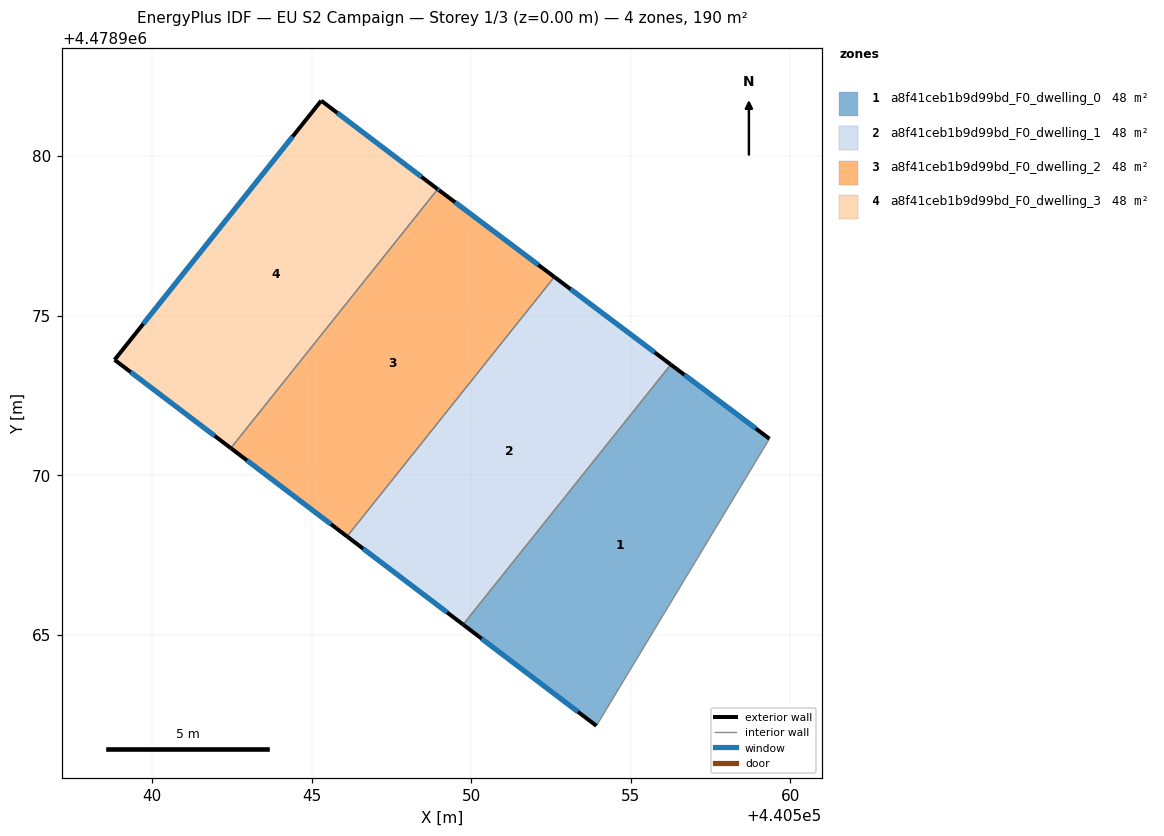
=== STOREY PLAN SPEC (per zone: floor XY polygon, exterior-wall plan segments, windows/doors) ===
zone 1: a8f41ceb1b9d99bd_F0_dwelling_0  (47.5 m²)
  floor: (440559.34, 4478971.14) (440553.92, 4478962.15) (440549.75, 4478965.32) (440556.25, 4478973.47)
  exterior wall: (440559.34, 4478971.14) – (440556.25, 4478973.47)  [3.9 m]
    window: (440558.92, 4478971.47) – (440556.68, 4478973.14)  [6.1 m²]
  exterior wall: (440549.75, 4478965.32) – (440553.92, 4478962.15)  [5.2 m]
    window: (440550.33, 4478964.88) – (440553.34, 4478962.59)  [8.2 m²]
  interior walls: 2
zone 2: a8f41ceb1b9d99bd_F0_dwelling_1  (47.5 m²)
  floor: (440556.25, 4478973.47) (440549.75, 4478965.32) (440546.11, 4478968.08) (440552.61, 4478976.21)
  exterior wall: (440556.25, 4478973.47) – (440552.61, 4478976.21)  [4.6 m]
    window: (440555.75, 4478973.85) – (440553.11, 4478975.83)  [7.1 m²]
  exterior wall: (440546.11, 4478968.08) – (440549.75, 4478965.32)  [4.6 m]
    window: (440546.62, 4478967.70) – (440549.24, 4478965.71)  [7.1 m²]
  interior walls: 2
zone 3: a8f41ceb1b9d99bd_F0_dwelling_2  (47.5 m²)
  floor: (440552.61, 4478976.21) (440546.11, 4478968.08) (440542.47, 4478970.85) (440548.95, 4478978.96) (440548.99, 4478978.93)
  exterior wall: (440548.99, 4478978.93) – (440548.95, 4478978.96)  [0.1 m]
    window: (440548.99, 4478978.93) – (440548.96, 4478978.96)  [0.1 m²]
  exterior wall: (440552.61, 4478976.21) – (440548.99, 4478978.93)  [4.5 m]
    window: (440552.10, 4478976.59) – (440549.50, 4478978.55)  [7.1 m²]
  exterior wall: (440542.47, 4478970.85) – (440546.11, 4478968.08)  [4.6 m]
    window: (440542.98, 4478970.46) – (440545.61, 4478968.47)  [7.2 m²]
  interior walls: 2
zone 4: a8f41ceb1b9d99bd_F0_dwelling_3  (47.5 m²)
  floor: (440548.95, 4478978.96) (440542.47, 4478970.85) (440538.83, 4478973.62) (440545.30, 4478981.73)
  exterior wall: (440538.83, 4478973.62) – (440542.47, 4478970.85)  [4.6 m]
    window: (440539.33, 4478973.23) – (440541.96, 4478971.23)  [7.2 m²]
  exterior wall: (440545.30, 4478981.73) – (440538.83, 4478973.62)  [10.4 m]
    window: (440544.40, 4478980.61) – (440539.73, 4478974.74)  [16.3 m²]
  exterior wall: (440548.95, 4478978.96) – (440545.30, 4478981.73)  [4.6 m]
    window: (440548.44, 4478979.35) – (440545.81, 4478981.35)  [7.2 m²]
  interior walls: 1

=== DERIVED (storey summary) ===
Building: EU S2 Campaign
Storey: 1 of 3  (floor level z = 0.00 m)
Storey gross floor area: 190.1 m²
Zones on this storey: 4
  - a8f41ceb1b9d99bd_F0_dwelling_0: floor 47.5 m²; exterior wall 9.1 m (27.3 m²); 2 window(s) 14.3 m²; WWR 52.2%
  - a8f41ceb1b9d99bd_F0_dwelling_1: floor 47.5 m²; exterior wall 9.1 m (27.4 m²); 2 window(s) 14.3 m²; WWR 52.2%
  - a8f41ceb1b9d99bd_F0_dwelling_2: floor 47.5 m²; exterior wall 9.1 m (27.4 m²); 3 window(s) 14.3 m²; WWR 52.2%
  - a8f41ceb1b9d99bd_F0_dwelling_3: floor 47.5 m²; exterior wall 19.5 m (58.6 m²); 3 window(s) 30.6 m²; WWR 52.2%
Zone adjacency (shared interzone walls):
  - a8f41ceb1b9d99bd_F0_dwelling_0 ↔ a8f41ceb1b9d99bd_F0_dwelling_1
  - a8f41ceb1b9d99bd_F0_dwelling_1 ↔ a8f41ceb1b9d99bd_F0_dwelling_2
  - a8f41ceb1b9d99bd_F0_dwelling_2 ↔ a8f41ceb1b9d99bd_F0_dwelling_3